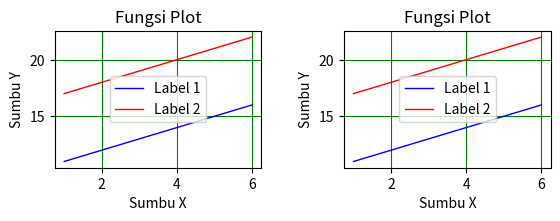

Reproduce this figure in Python.
from matplotlib import pyplot as plt

def plot():
    
    x = [1,2,3,4,5,6]
    y = [11,12,13,14,15,16]
    x2 = [1,2,3,4,5,6]
    y2 = [17,18,19,20,21,22]
    
    for i in range(1, 3):
        plt.subplot(2,2,i)
        plt.plot(x,y,'b',label='Label 1', linewidth=1)
        plt.plot(x2,y2,'r',label='Label 2',linewidth=1)
        plt.title('Fungsi Plot')
        plt.ylabel('Sumbu Y')
        plt.xlabel('Sumbu X')
        plt.legend()
        plt.grid(True,color='g')
        plt.subplots_adjust(wspace=.4, hspace=.7)
    
    plt.show()
plot()
    
